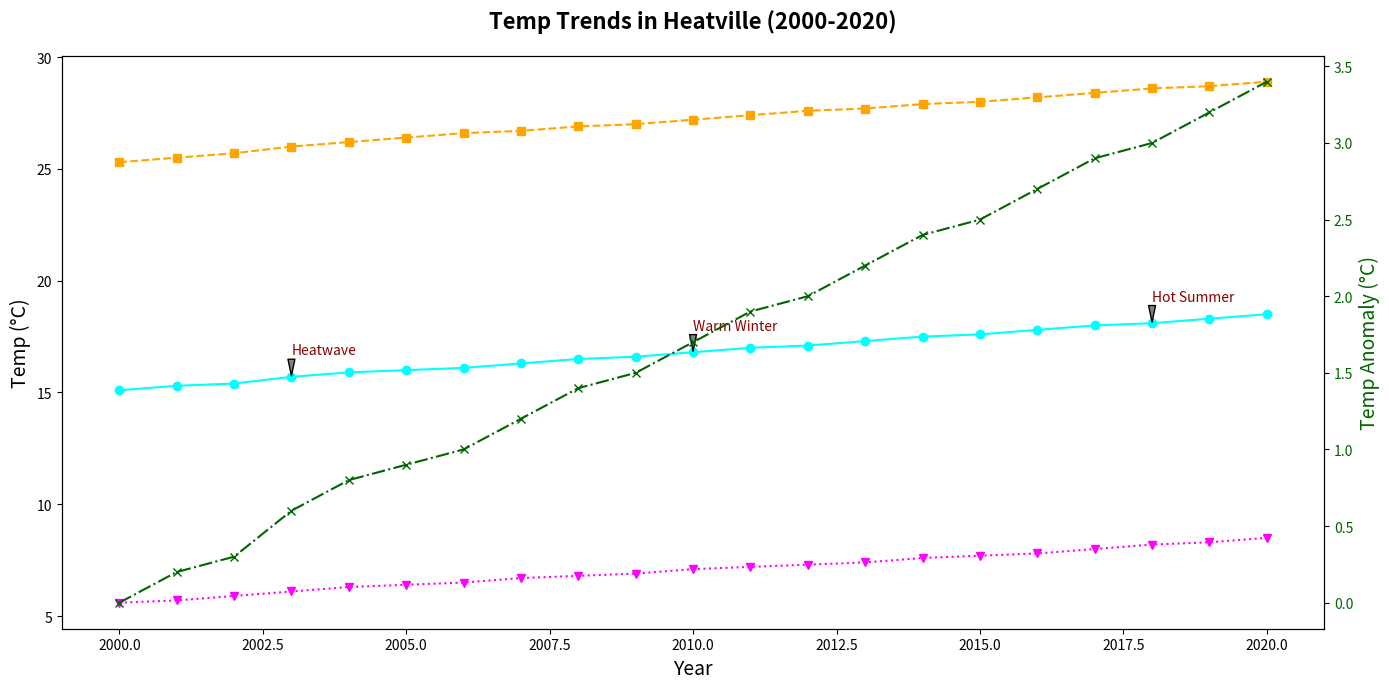

Write Python code to recreate this figure.
import matplotlib.pyplot as plt
import numpy as np

years = np.array([2000, 2001, 2002, 2003, 2004, 2005, 2006, 2007, 2008, 2009, 
                  2010, 2011, 2012, 2013, 2014, 2015, 2016, 2017, 2018, 2019, 2020])
avg_temps = np.array([15.1, 15.3, 15.4, 15.7, 15.9, 16.0, 16.1, 16.3, 16.5, 16.6, 
                      16.8, 17.0, 17.1, 17.3, 17.5, 17.6, 17.8, 18.0, 18.1, 18.3, 18.5])
high_temps = np.array([25.3, 25.5, 25.7, 26.0, 26.2, 26.4, 26.6, 26.7, 26.9, 27.0, 
                       27.2, 27.4, 27.6, 27.7, 27.9, 28.0, 28.2, 28.4, 28.6, 28.7, 28.9])
low_temps = np.array([5.6, 5.7, 5.9, 6.1, 6.3, 6.4, 6.5, 6.7, 6.8, 6.9, 7.1, 7.2, 
                      7.3, 7.4, 7.6, 7.7, 7.8, 8.0, 8.2, 8.3, 8.5])

fig, ax = plt.subplots(figsize=(14, 7))
ax.plot(years, avg_temps, marker='o', linestyle='-', color='cyan')
ax.plot(years, high_temps, marker='s', linestyle='--', color='orange')
ax.plot(years, low_temps, marker='v', linestyle=':', color='magenta')

events = {
    2003: "Heatwave",
    2010: "Warm Winter",
    2018: "Hot Summer"
}

for year, event in events.items():
    temp = avg_temps[years.tolist().index(year)]
    ax.annotate(event,
                xy=(year, temp),
                xytext=(year, temp + 1),
                arrowprops=dict(facecolor='grey', shrink=0.05, width=1, headwidth=5),
                fontsize=10,
                color='darkred')

ax.set_title('Temp Trends in Heatville (2000-2020)', fontsize=16, fontweight='bold', pad=20)
ax.set_xlabel('Year', fontsize=14)
ax.set_ylabel('Temp (°C)', fontsize=14)

base_avg_temp = avg_temps[0]
anomalies = avg_temps - base_avg_temp
ax2 = ax.twinx()
ax2.plot(years, anomalies, color='darkgreen', marker='x', linestyle='-.')
ax2.set_ylabel('Temp Anomaly (°C)', fontsize=14, color='darkgreen')
ax2.tick_params(axis='y', labelcolor='darkgreen')

plt.tight_layout()
plt.show()
